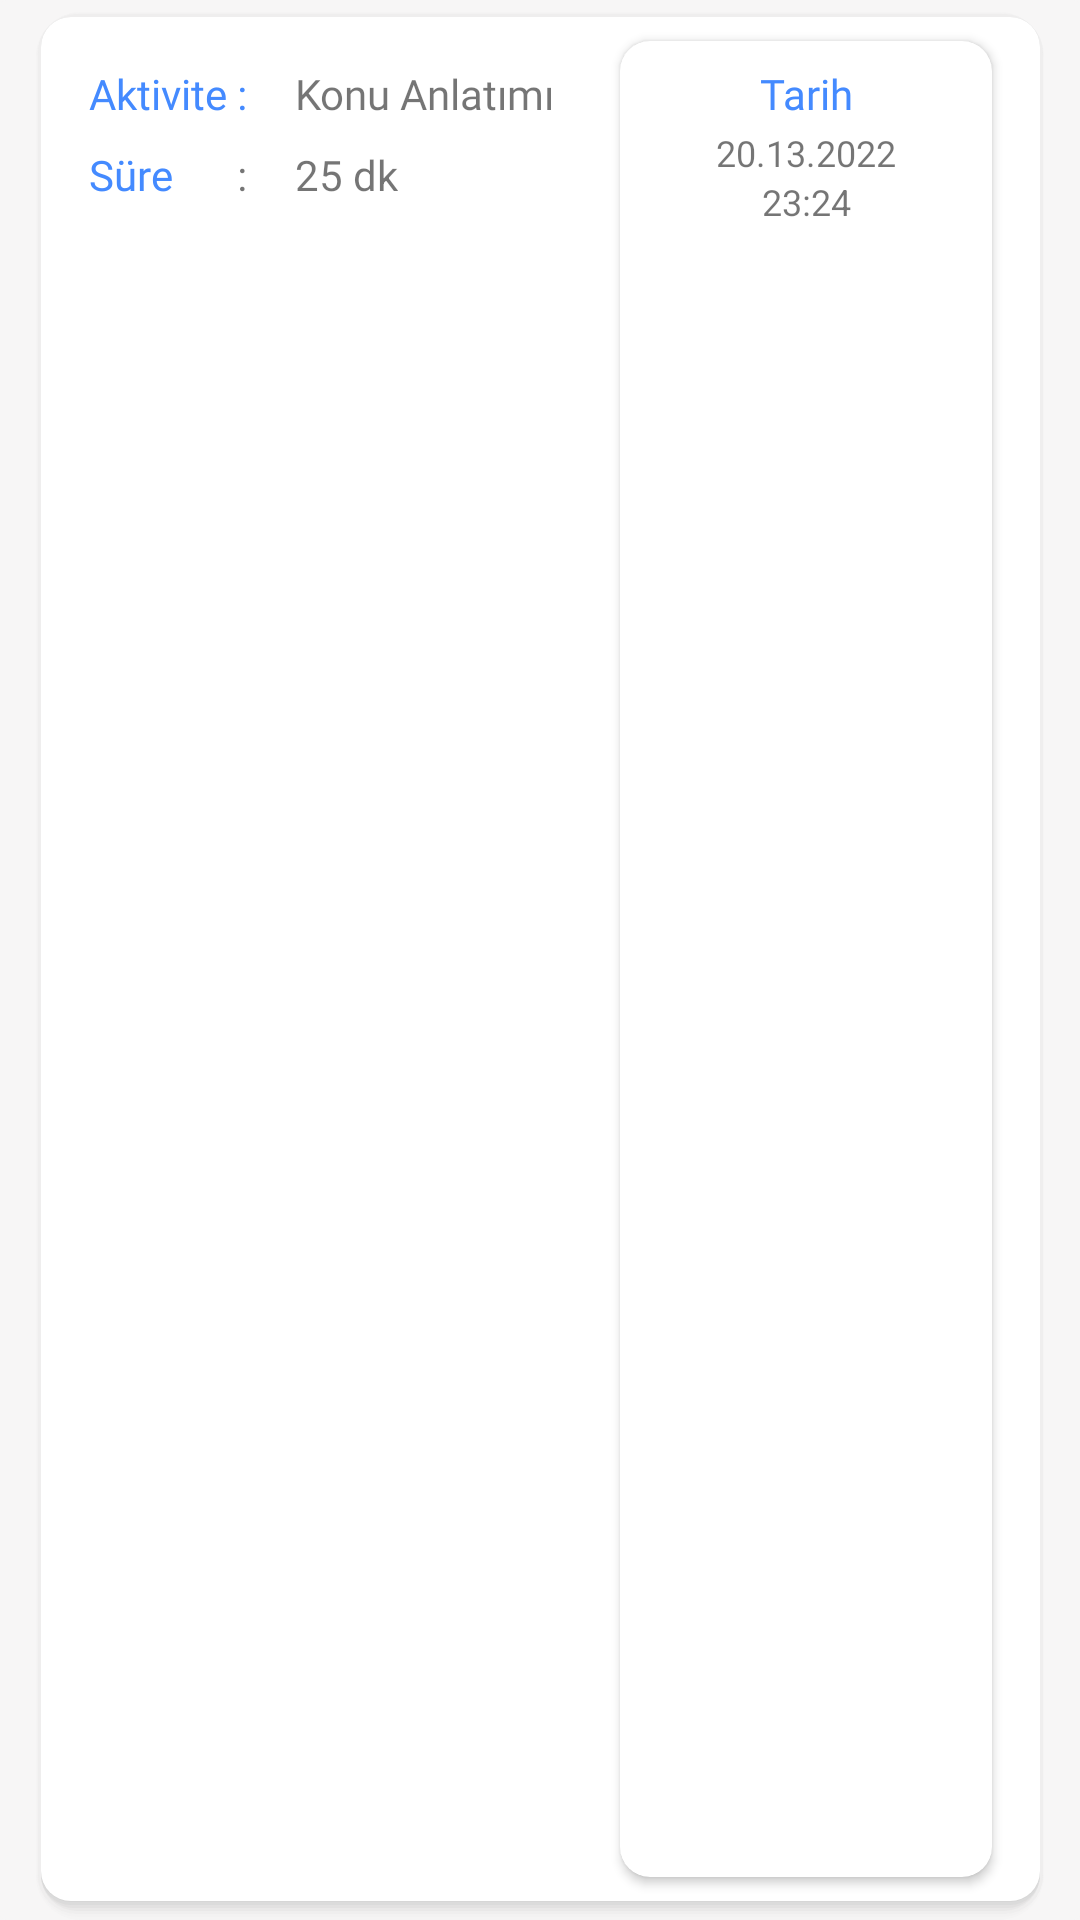

Produce the Android XML layout that renders to this screen, including the resource entries it uses.
<!-- AndroidManifest.xml: application theme Theme.PlanixYks -->
<!-- res/layout/cardhistorypomodoro.xml -->
<?xml version="1.0" encoding="utf-8"?>
<androidx.cardview.widget.CardView xmlns:android="http://schemas.android.com/apk/res/android"
    xmlns:app="http://schemas.android.com/apk/res-auto"
    xmlns:tools="http://schemas.android.com/tools"
    android:layout_width="match_parent"
    android:layout_height="100dp"
    android:backgroundTint="@color/grey"
    app:cardElevation="0dp">

    <androidx.constraintlayout.widget.ConstraintLayout
        android:layout_width="match_parent"
        android:layout_height="match_parent"
        android:layout_marginStart="12dp"
        android:layout_marginTop="4dp"
        android:layout_marginEnd="12dp"
        android:background="@drawable/shadowbackground"
       >

        <TextView
            android:id="@+id/textView16"
            android:layout_width="wrap_content"
            android:layout_height="wrap_content"
            android:layout_marginStart="16dp"
            android:layout_marginTop="16dp"
            android:fontFamily="@font/raleway"
            android:text="Aktivite :"
            android:textColor="@color/colorPrimary"
            app:layout_constraintStart_toStartOf="parent"
            app:layout_constraintTop_toTopOf="parent" />

        <TextView
            android:id="@+id/textView17"
            android:layout_width="wrap_content"
            android:layout_height="wrap_content"
            android:layout_marginTop="8dp"
            android:fontFamily="@font/raleway"
            android:text="Süre "
            android:textColor="@color/colorPrimary"
            app:layout_constraintStart_toStartOf="@+id/textView16"
            app:layout_constraintTop_toBottomOf="@+id/textView16" />

        <TextView
            android:id="@+id/historyActivity"
            android:layout_width="wrap_content"
            android:layout_height="wrap_content"
            android:layout_marginStart="16dp"
            android:layout_marginTop="16dp"
            android:fontFamily="@font/raleway"
            android:text="Konu Anlatımı"
            app:layout_constraintStart_toEndOf="@+id/textView16"
            app:layout_constraintTop_toTopOf="parent" />

        <TextView
            android:id="@+id/historyTime"
            android:layout_width="wrap_content"
            android:layout_height="wrap_content"
            android:layout_marginTop="8dp"
            android:text="25 "
            app:layout_constraintStart_toStartOf="@+id/historyActivity"
            app:layout_constraintTop_toBottomOf="@+id/historyActivity" />

        <TextView
            android:id="@+id/textView20"
            android:layout_width="wrap_content"
            android:layout_height="wrap_content"
            android:layout_marginTop="8dp"
            android:fontFamily="@font/raleway"
            android:text=":"
            app:layout_constraintEnd_toEndOf="@+id/textView16"
            app:layout_constraintTop_toBottomOf="@+id/textView16" />

        <androidx.cardview.widget.CardView
            android:layout_width="wrap_content"
            android:layout_height="0dp"
            android:layout_marginTop="8dp"
            android:layout_marginEnd="16dp"
            android:layout_marginBottom="8dp"
            android:background="@drawable/shadowbackground"
            app:cardCornerRadius="10dp"
            app:layout_constraintBottom_toBottomOf="parent"
            app:layout_constraintEnd_toEndOf="parent"
            app:layout_constraintTop_toTopOf="parent"
            app:layout_constraintVertical_bias="0.0">

            <androidx.constraintlayout.widget.ConstraintLayout
                android:layout_width="match_parent"
                android:layout_height="match_parent"
                android:background="@android:color/transparent">

                <TextView
                    android:id="@+id/textView22"
                    android:layout_width="wrap_content"
                    android:layout_height="wrap_content"
                    android:layout_marginTop="8dp"
                    android:fontFamily="@font/raleway"
                    android:text="Tarih"
                    android:textColor="@color/colorPrimary"
                    android:textSize="14sp"
                    app:layout_constraintEnd_toEndOf="parent"
                    app:layout_constraintStart_toStartOf="parent"
                    app:layout_constraintTop_toTopOf="parent" />

                <TextView
                    android:id="@+id/historycalenderdate"
                    android:layout_width="wrap_content"
                    android:layout_height="wrap_content"
                    android:layout_marginStart="32dp"
                    android:layout_marginTop="2dp"
                    android:layout_marginEnd="32dp"

                    android:layout_marginBottom="2dp"
                    android:text="20.13.2022"
                    android:textSize="12sp"
                    app:layout_constraintBottom_toTopOf="@+id/historycalendertime"
                    app:layout_constraintEnd_toEndOf="@+id/textView22"
                    app:layout_constraintStart_toStartOf="@+id/textView22"
                    app:layout_constraintTop_toBottomOf="@+id/textView22" />

                <TextView
                    android:id="@+id/historycalendertime"
                    android:layout_width="wrap_content"
                    android:layout_height="wrap_content"
                    android:text="23:24"
                    android:textSize="12sp"
                    app:layout_constraintEnd_toEndOf="@+id/historycalenderdate"
                    app:layout_constraintStart_toStartOf="@+id/historycalenderdate"
                    app:layout_constraintTop_toBottomOf="@+id/historycalenderdate" />
            </androidx.constraintlayout.widget.ConstraintLayout>
        </androidx.cardview.widget.CardView>

        <TextView
            android:id="@+id/textView25"
            android:layout_width="wrap_content"
            android:layout_height="wrap_content"
            android:text="dk"
            app:layout_constraintBottom_toBottomOf="@+id/historyTime"
            app:layout_constraintStart_toEndOf="@+id/historyTime"
            app:layout_constraintTop_toTopOf="@+id/historyTime" />
    </androidx.constraintlayout.widget.ConstraintLayout>
</androidx.cardview.widget.CardView>
<!-- resources referenced by this layout -->
<resources>
  <color name="colorPrimary">#448aff</color>
  <color name="grey">#F7F6F6</color>
  <!-- drawable shadowbackground: vector/xml drawable (drawable, 2063 chars, omitted) -->
  <style name="Theme.PlanixYks" parent="Theme.MaterialComponents.DayNight.NoActionBar">
          
          <item name="colorPrimary">@color/colorPrimary</item> 
          <item name="colorPrimaryVariant">@color/lightred</item>
          <item name="colorOnPrimary">@color/white5</item> 
          
          <item name="colorSecondary">@color/blue</item>
          <item name="colorSecondaryVariant">@color/purple_700</item>
          <item name="colorOnSecondary">@color/darkred</item>
          
          <item name="android:windowLightStatusBar">true</item>
          <item name="android:statusBarColor">@color/grey</item>
          
          <item name="android:colorBackground">@color/grey</item>
      </style>
  <color name="lightred">#F2AAAA</color>
  <color name="white5">#ECF1FE</color>
  <color name="blue">#1E88E5</color>
  <color name="purple_700">#AFB4FF</color>
  <color name="darkred">#CA3E47</color>
</resources>
